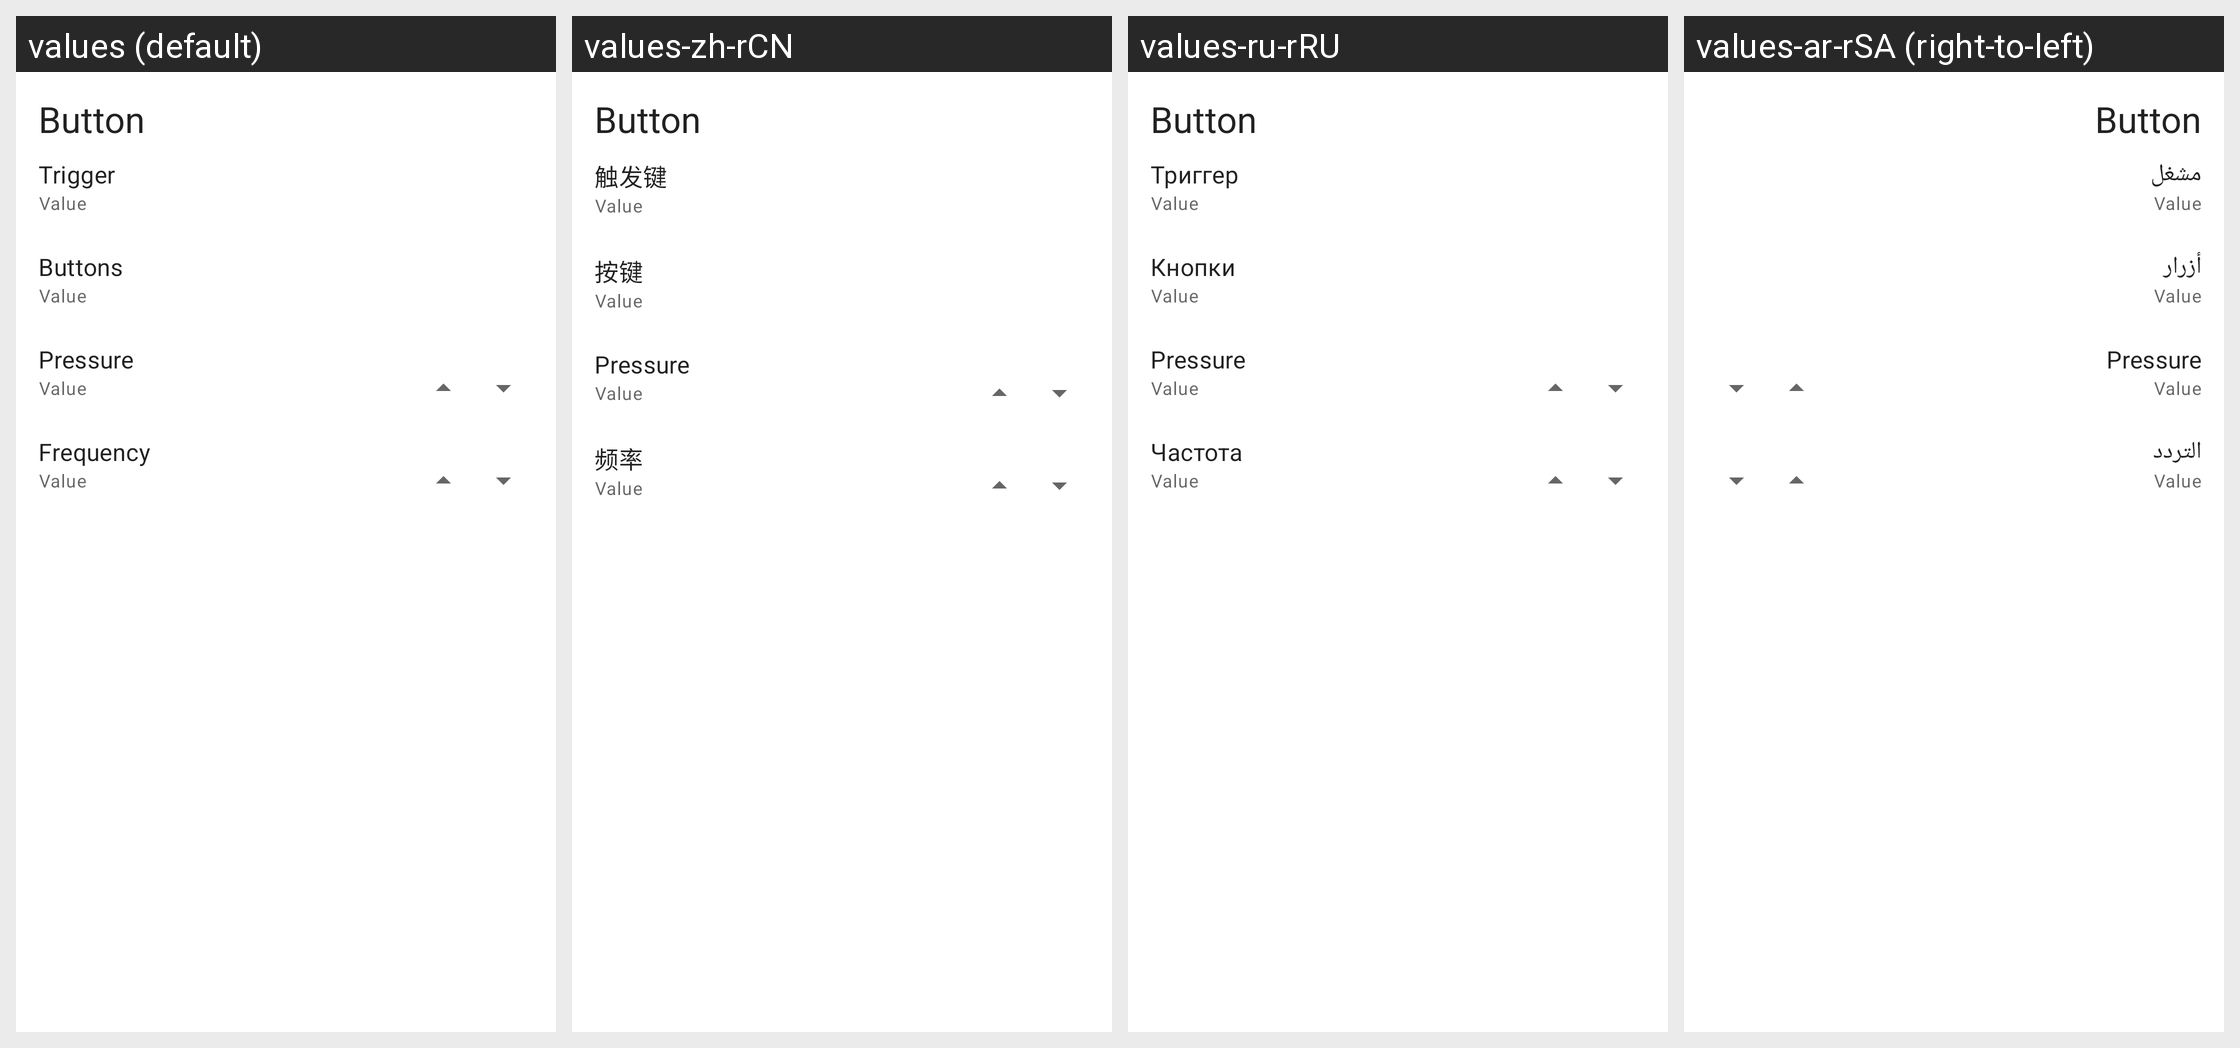

The Android screen above is rendered under several locales of the same app. Produce the string resources it draws, with the default and per-locale values.
Android screen res/layout/layout_edit_macro_button.xml rendered under 4 locales, left to right: values (default), values-zh-rCN, values-ru-rRU, values-ar-rSA (right-to-left). Device: Nexus 5 (rendered at 1080×1920; each locale shown at half size, 540×960, under a caption strip naming it); theme AppTheme.
Other locales in the repository, not shown: values-af, values-am, values-ar, values-as, values-az, values-be, values-bg, values-bn, values-bs, values-ca, values-ckb-rIR, values-cs, values-da, values-de, values-de-rDE, values-el, values-en-rCA, values-en-rGB, values-es, values-es-rES, values-es-rUS, values-et, values-eu, values-fa, values-fi, values-fil-rPH, values-fr, values-fr-rCA, values-fr-rFR, values-gl, values-gu, values-hi, values-hi-rIN, values-hr, values-hu, values-hu-rHU, values-hy, values-in, values-in-rID, values-is, values-it, values-it-rIT, values-iw, values-ja, values-ja-rJP, values-ka, values-kk, values-km, values-kn, values-ko, values-ko-rKR, values-ky, values-lo, values-lt, values-lv, values-mk, values-ml, values-mn, values-mr, values-ms, values-my, values-nb, values-ne, values-nl, values-nl-rNL, values-or, values-pa, values-pl, values-pl-rPL, values-pt-rBR, values-pt-rPT, values-ro, values-ru, values-si, values-sk, values-sk-rSK, values-sl, values-sq, values-sr, values-sv, values-sw, values-ta, values-ta-rIN, values-te, values-th, values-th-rTH, values-tl, values-tr, values-tr-rTR, values-uk, values-ur, values-uz, values-vi, values-vi-rVN, values-zh-rHK, values-zh-rTW, values-zu.
Strings drawn on this screen, with the default value and each locale's value (text and hints the layout hard-codes, and strings that could not be matched under every locale, appear in the picture but are not listed):

edit_macro_button_trigger
  values: Trigger
  values-zh-rCN: 触发键
  values-ru-rRU: Триггер
  values-ar-rSA: مشغل

edit_macro_button_buttons
  values: Buttons
  values-zh-rCN: 按键
  values-ru-rRU: Кнопки
  values-ar-rSA: أزرار

edit_macro_button_pressure
  values: Pressure
  values-zh-rCN: Pressure  [not translated; the default value is used]
  values-ru-rRU: Pressure  [not translated; the default value is used]
  values-ar-rSA: Pressure  [not translated; the default value is used]

edit_macro_button_frequency
  values: Frequency
  values-zh-rCN: 频率
  values-ru-rRU: Частота
  values-ar-rSA: التردد
